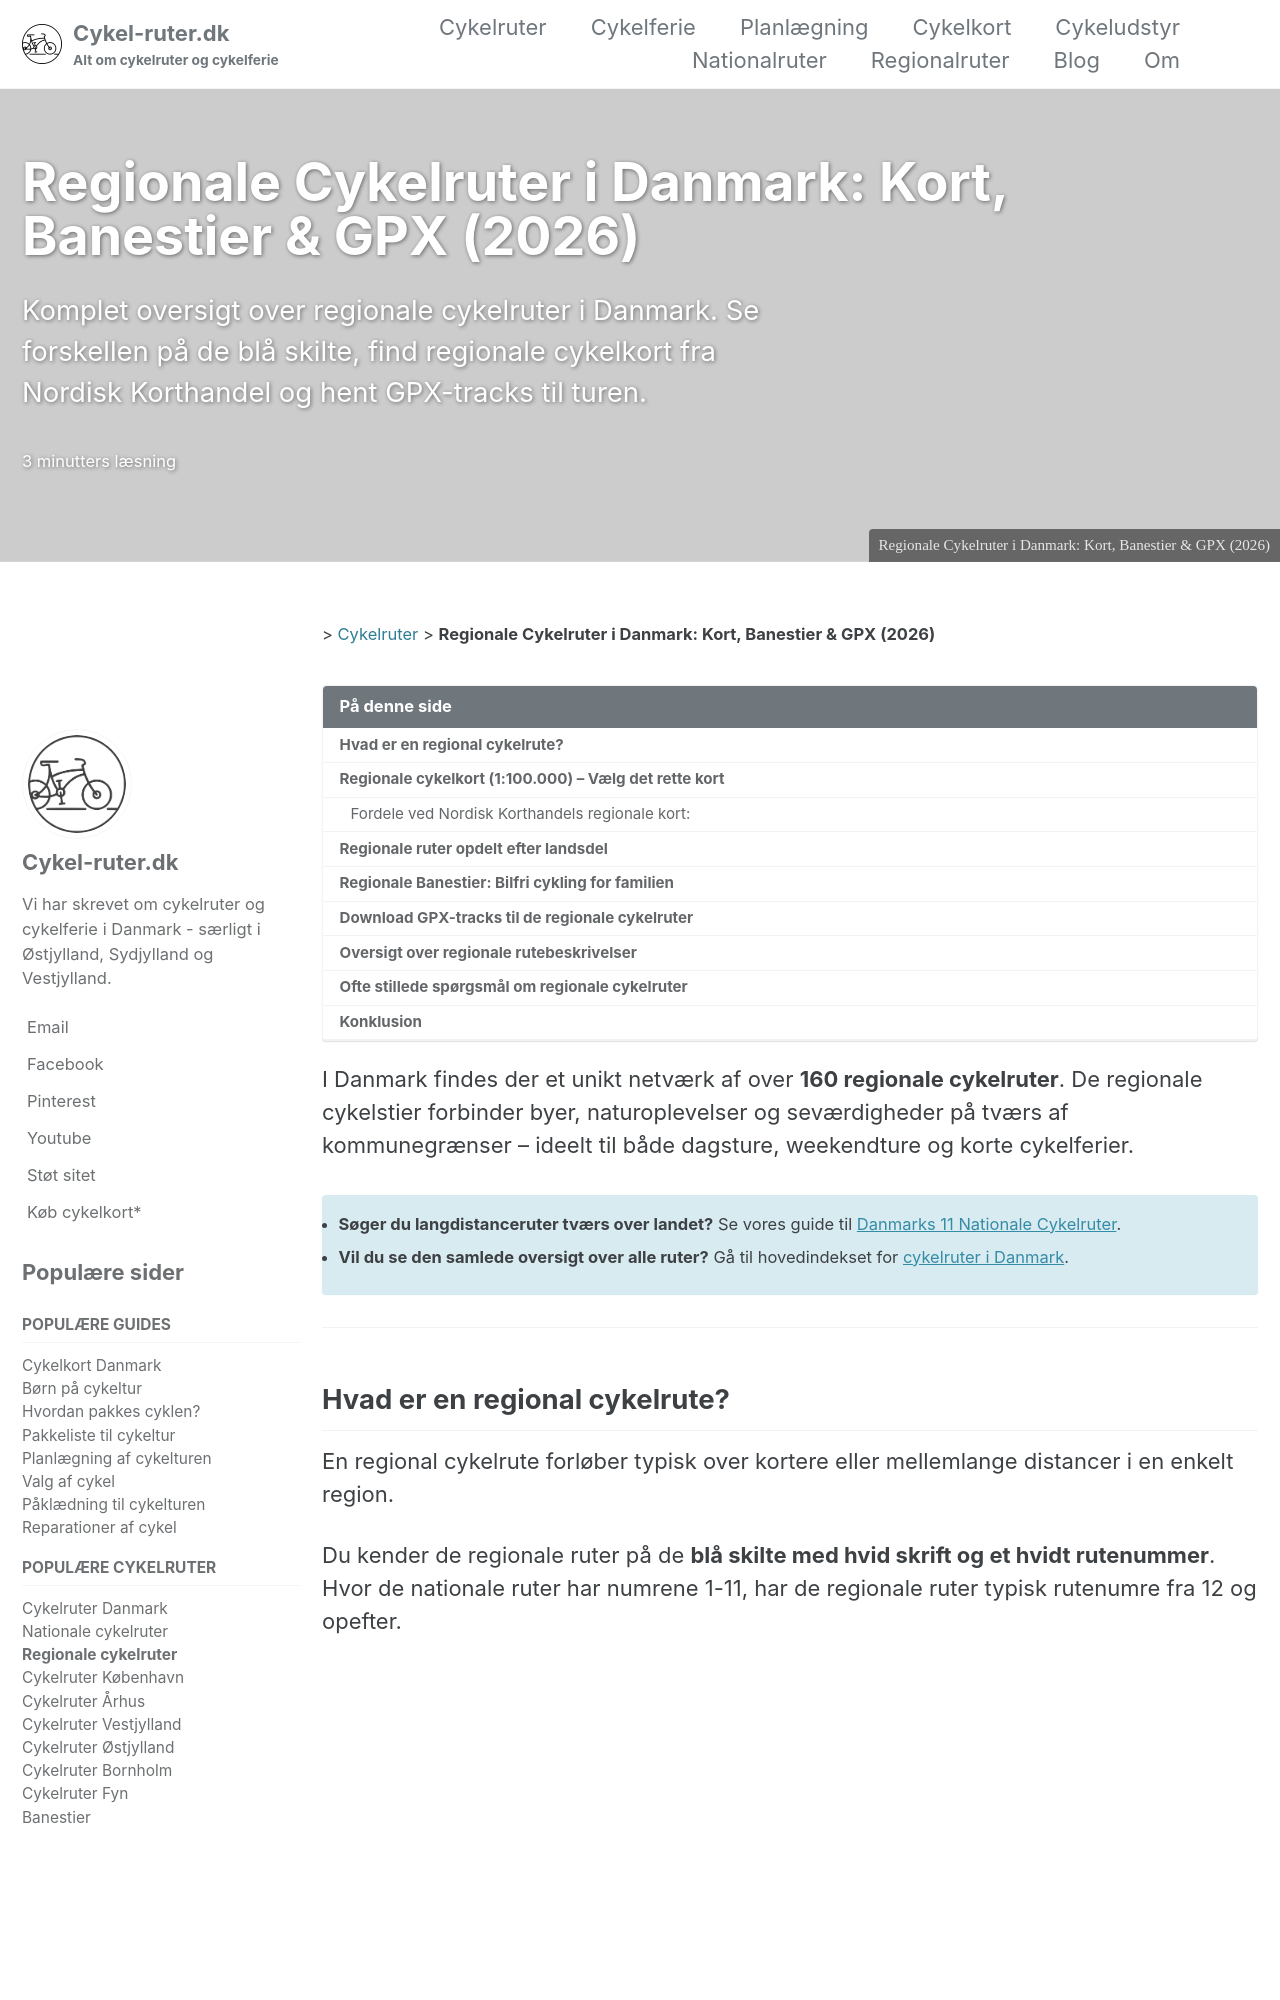

repository: lsolesen/cykel-ruter-dk-jekyll · page: regionale-cykelruter/index.html · generator: jekyll

---
layout: single
title: &title "Regionale Cykelruter i Danmark: Kort, Banestier & GPX (2026)"
seo_title: "Regionale cykelruter i Danmark: Find kort, ruter & GPX-tracks"
description: "Guide til Danmarks over 160 regionale cykelruter. Find detaljerede regionale cykelkort (1:100.000), bilfrie banestier og download opdaterede GPX-tracks."
excerpt: "Komplet oversigt over regionale cykelruter i Danmark. Se forskellen på de blå skilte, find regionale cykelkort fra Nordisk Korthandel og hent GPX-tracks til turen."
permalink: /regionale-cykelruter/
category:
  - Cykelruter
author_profile: true
classes: wide
header:
  overlay_image: https://images.unsplash.com/photo-1551425217-96edd854ad40?ixlib=rb-1.2.1&ixid=MXwxMjA3fDB8MHxwaG90by1wYWdlfHx8fGVufDB8fHw%3D&auto=format&fit=crop&h=600&w=1200&q=10
  teaser: https://images.unsplash.com/photo-1551425217-96edd854ad40?ixlib=rb-1.2.1&ixid=MXwxMjA3fDB8MHxwaG90by1wYWdlfHx8fGVufDB8fHw%3D&auto=format&fit=crop&h=300&w=400&q=10
  caption: *title
  overlay_filte
